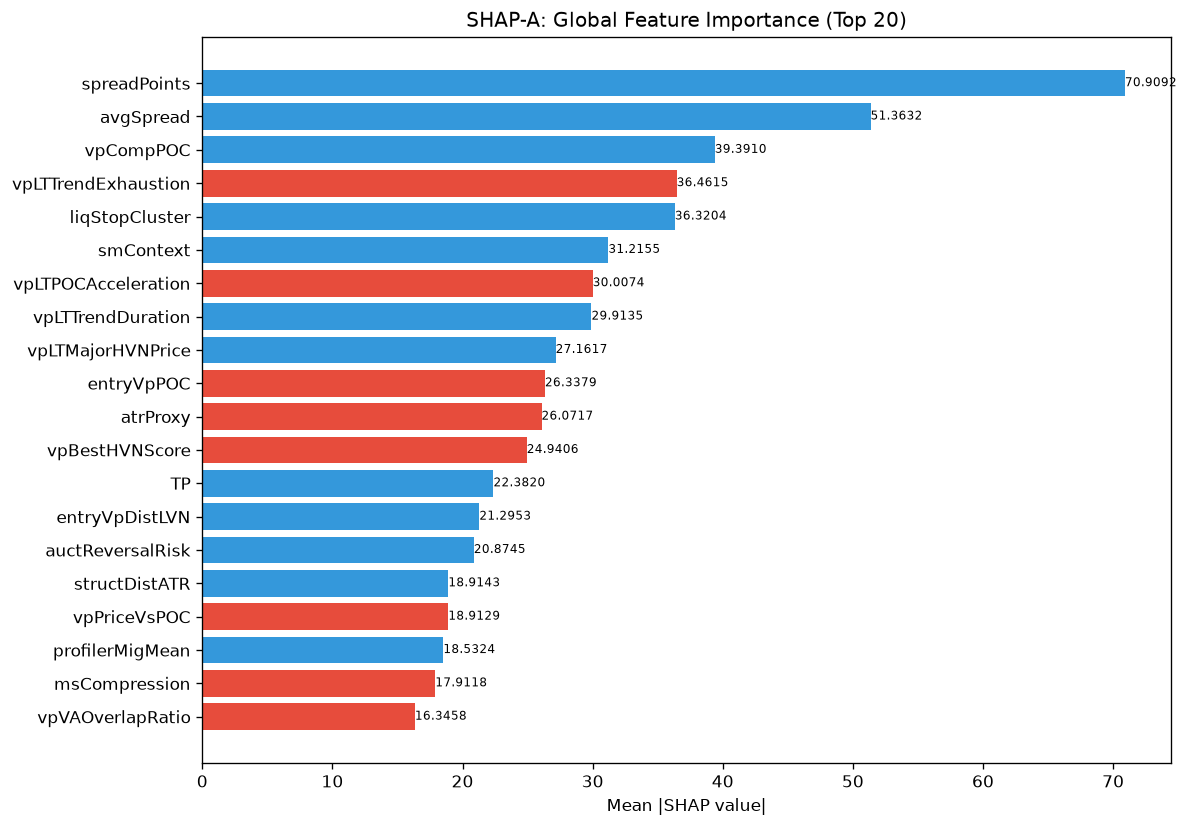

Data behind this chart, as committed beside it:
feature, category, mean_abs_shap, mean_shap, std_shap, rank
spreadPoints, unknown, 70.91, 8.772, 31.57, 1
avgSpread, unknown, 51.36, 6.206, 27.13, 2
vpCompPOC, unknown, 39.39, 3.285, 25.29, 3
vpLTTrendExhaustion, unknown, 36.46, -3.61, 24.25, 4
liqStopCluster, unknown, 36.32, 1.896, 26.62, 5
smContext, engine_composite, 31.22, 5.604, 32.75, 6
vpLTPOCAcceleration, unknown, 30.01, -2.61, 25.78, 7
vpLTTrendDuration, unknown, 29.91, 1.329, 49.43, 8
vpLTMajorHVNPrice, unknown, 27.16, 5.75, 27.83, 9
entryVpPOC, unknown, 26.34, -0.9475, 23.94, 10
atrProxy, unknown, 26.07, -6.245, 21.13, 11
vpBestHVNScore, unknown, 24.94, -3.77, 21.07, 12
TP, unknown, 22.38, 2.065, 24.25, 13
entryVpDistLVN, unknown, 21.3, 1.135, 18.48, 14
auctReversalRisk, unknown, 20.87, 2.262, 33.87, 15
structDistATR, unknown, 18.91, 0.6331, 8.554, 16
vpPriceVsPOC, unknown, 18.91, -0.9277, 16.69, 17
profilerMigMean, unknown, 18.53, 0.002412, 9.036, 18
msCompression, unknown, 17.91, -3.222, 10.92, 19
vpVAOverlapRatio, unknown, 16.35, -2.055, 10.71, 20
auctHVNStrength, unknown, 15.39, -2.12, 13.93, 21
vpLTPOC10d, unknown, 15.02, 0.3053, 11.3, 22
spreadToATR, unknown, 14.71, 0.655, 6.791, 23
liqSessionLiq, unknown, 14.67, -1.081, 14.13, 24
auctTargetConf, unknown, 14.49, -1.184, 11.52, 25
vpLTPOC60d, unknown, 14, 0.1072, 14.47, 26
auctDistHVN, unknown, 14, 2.214, 10.42, 27
vpCompVAL, unknown, 12.63, -0.5936, 11.47, 28
vpDistCompPOC, unknown, 12.41, 0.2438, 8.272, 29
vpDailyPOC, unknown, 11.87, -0.8305, 15.53, 30
liqPremDisc, unknown, 11.87, -2.472, 12.49, 31
vpCompVAH, unknown, 11.85, 0.5358, 11.62, 32
msTickImbalance, unknown, 11.12, 3.242, 15.91, 33
auctAcceptance, unknown, 11.04, 0.7716, 7.102, 34
auctLVNStrength, unknown, 9.662, -1.801, 7.331, 35
entryLTNearestZoneStrength, unknown, 9.521, 1.837, 6.604, 36
liqContext, engine_composite, 9.436, 1.165, 10.9, 37
liqDensity, unknown, 9.402, 0.2291, 6.396, 38
entryVpDistHVN, unknown, 8.738, -0.5428, 3.472, 39
thesis, unknown, 8.379, 0.3667, 7.182, 40
entryVpVAH, unknown, 7.975, -0.2186, 13.47, 41
structureBias, unknown, 7.722, -0.3197, 3.363, 42
vpBestHVN, unknown, 7.586, 1.451, 7.548, 43
auctDistLVN, unknown, 7.399, -0.3722, 4.851, 44
vpLTMajorLVNStrength, unknown, 7.281, 0.7883, 5.704, 45
RR, unknown, 7.244, 0.2091, 4.636, 46
vpPullbackPOC, unknown, 6.865, -0.1764, 4.845, 47
session, unknown, 6.835, 0.8592, 5.519, 48
auctTradeQuality, unknown, 6.66, 0.1588, 2.392, 49
auctTargetProb, unknown, 6.509, 1.636, 8.493, 50
auctExpReward, unknown, 6.447, -0.4293, 5.901, 51
ofContext, engine_composite, 6.348, -0.8964, 8.842, 52
msSpreadScore, unknown, 6.275, -0.5944, 5.141, 53
vpLTBalanceStability, unknown, 6.139, -0.4713, 5.281, 54
smZoneQuality, unknown, 5.749, 1.349, 4.693, 55
entryVpVAL, unknown, 5.735, 0.4258, 7.506, 56
entryVpMigrationConf, unknown, 5.636, -0.3085, 3.832, 57
bosScore, unknown, 5.196, -0.4184, 2.74, 58
auctExhaustion, unknown, 5.152, 0.1777, 3.838, 59
entryAuctReversalRisk, unknown, 5.136, 0.5983, 8.691, 60
... 112 more rows
